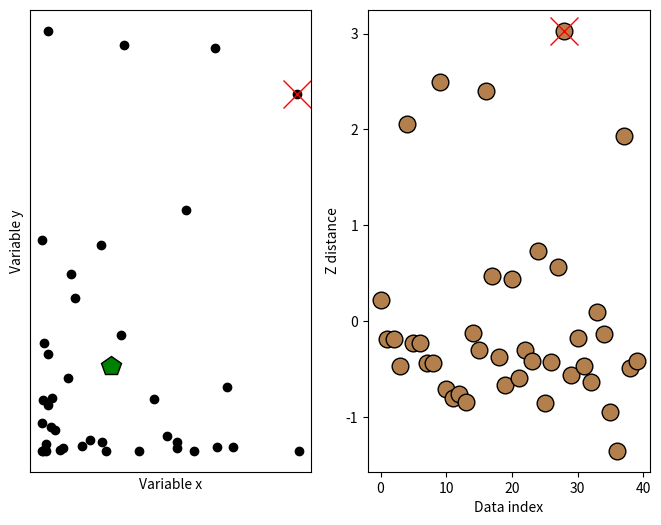

Recreate this plot in Python.
import numpy as np
import matplotlib.pyplot as plt

## create some data

N = 40

# two-dimensional data
d1 = np.exp(-abs(np.random.randn(N)*3))
d2 = np.exp(-abs(np.random.randn(N)*5))
datamean = [ np.mean(d1), np.mean(d2) ]


# compute distance of each point to the mean
ds = np.zeros(N)
for i in range(N):
    ds[i] = np.sqrt( (d1[i]-datamean[0])**2 + (d2[i]-datamean[1])**2 )
    

# convert to z (don't need the original data)
ds = (ds-np.mean(ds)) / np.std(ds)





# plot the data
fig,ax = plt.subplots(1,2,figsize=(8,6))

ax[0].plot(d1,d2,'ko',markerfacecolor='k')
ax[0].set_xticks([])
ax[0].set_yticks([])
ax[0].set_xlabel('Variable x')
ax[0].set_ylabel('Variable y')

# plot the multivariate mean
ax[0].plot(datamean[0],datamean[1],'kp',markerfacecolor='g',markersize=15)

# then plot those distances
ax[1].plot(ds,'ko',markerfacecolor=[.7, .5, .3],markersize=12)
ax[1].set_xlabel('Data index')
ax[1].set_ylabel('Z distance')

## now for the thresholding

# threshold in standard deviation units
distanceThresh = 2.5

# find the offending points
oidx = np.where(ds>distanceThresh)[0]

print(oidx)


# and cross those out
ax[1].plot(oidx,ds[oidx],'x',color='r',markersize=20)
ax[0].plot(d1[oidx],d2[oidx],'x',color='r',markersize=20)

fig